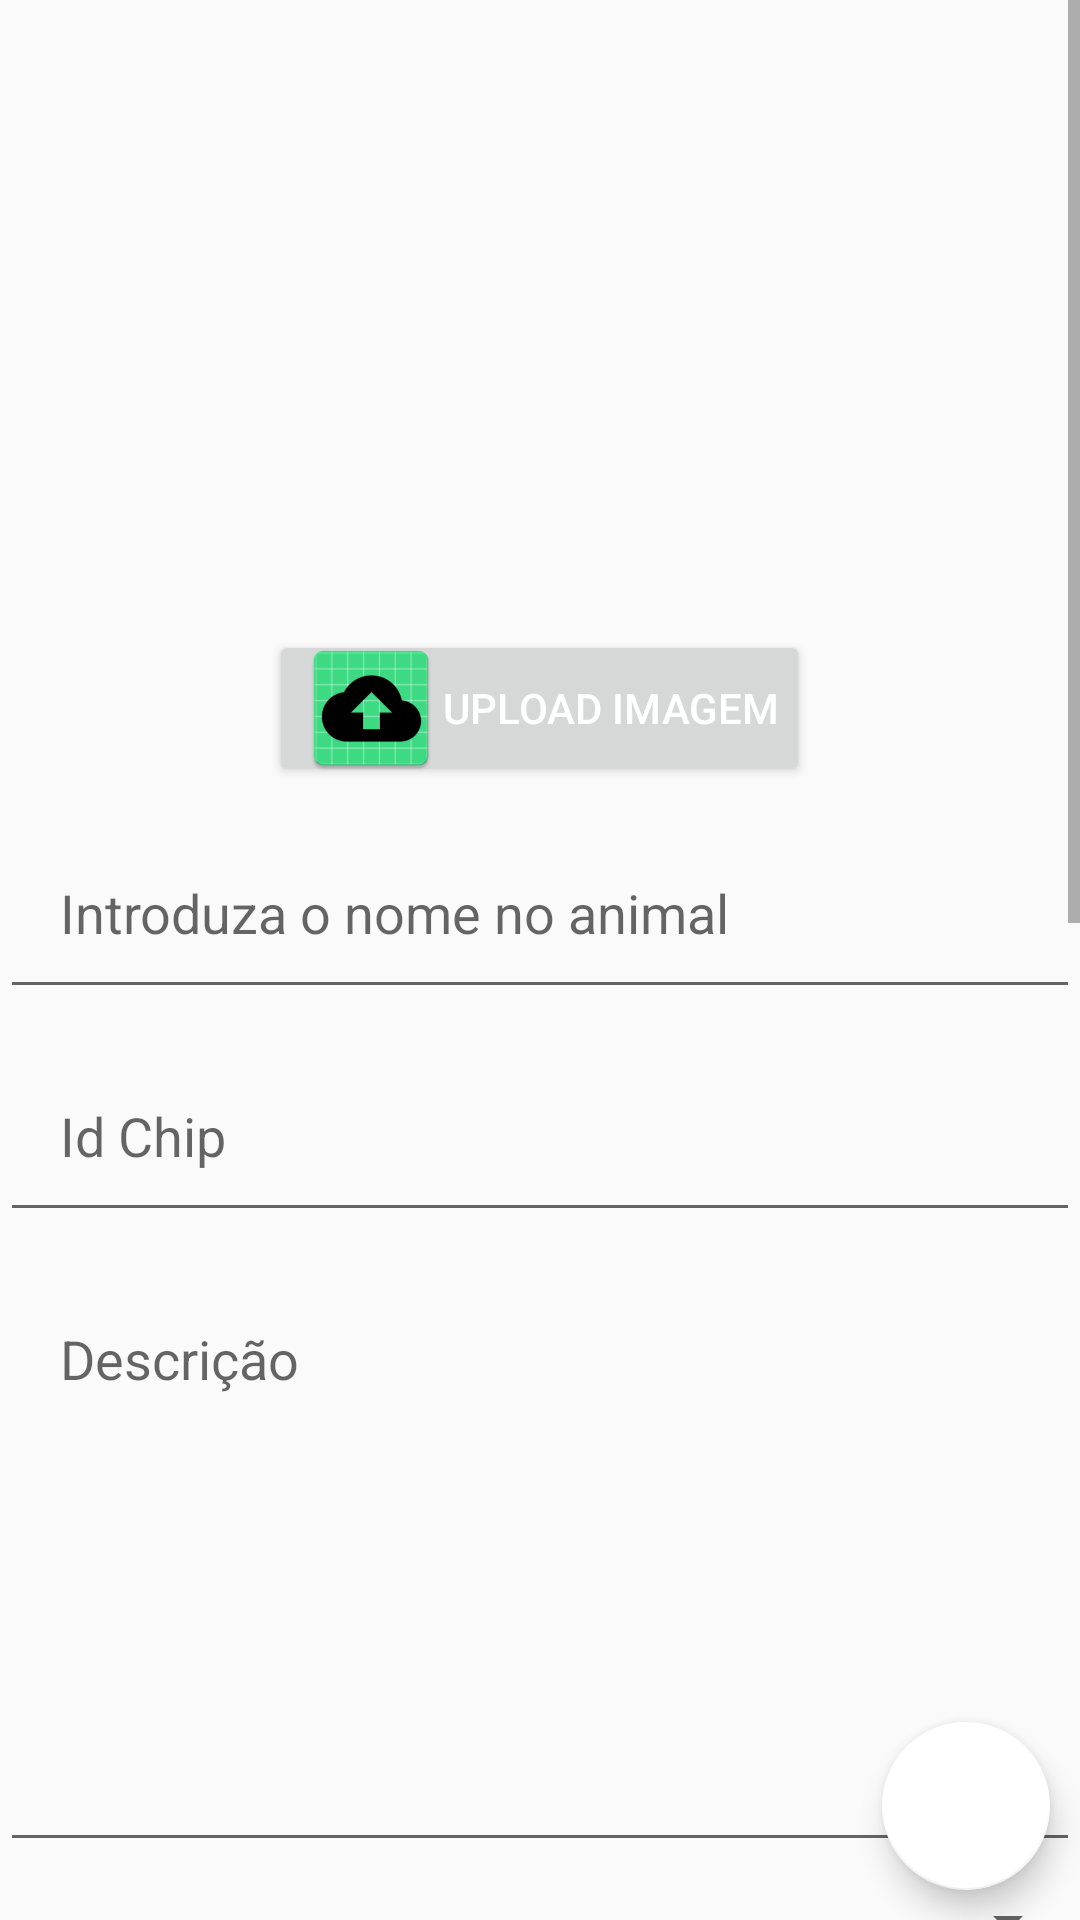

Android layout source for this screen:
<!-- AndroidManifest.xml: application theme AppTheme -->
<!-- res/layout/activity_post_animal.xml -->
<?xml version="1.0" encoding="utf-8"?>
<androidx.coordinatorlayout.widget.CoordinatorLayout
    xmlns:android="http://schemas.android.com/apk/res/android"
    xmlns:app="http://schemas.android.com/apk/res-auto"
    xmlns:tools="http://schemas.android.com/tools"
    android:layout_width="match_parent"
    android:layout_height="match_parent"
    tools:context=".views.PostAnimalActivity"
    android:orientation="vertical">

    <ScrollView
        android:layout_width="match_parent"
        android:layout_height="match_parent">

        <LinearLayout
            android:layout_width="match_parent"
            android:layout_height="wrap_content"
            android:orientation="vertical">

            <ImageView
                android:id="@+id/ivPhoto"
                android:layout_width="match_parent"
                android:layout_height="200dp"
                android:layout_marginTop="10dp"
                android:padding="20dp"
                app:srcCompat="@drawable/ic_take_photo_foreground"
                android:contentDescription="@string/animal_picture" />

            <Button
                android:id="@+id/btnUpload"
                android:layout_width="wrap_content"
                android:layout_height="52dp"
                android:layout_gravity="center"
                android:clickable="false"
                android:drawableStart="@mipmap/ic_action_upload"
                android:padding="10dp"
                android:text="@string/upload_picture"
                android:textColor="@android:color/white" />

            <EditText
                android:layout_width="match_parent"
                android:layout_height="wrap_content"
                android:inputType="textPersonName"
                android:padding="20dp"
                android:layout_marginTop="10dp"
                android:hint="@string/insert_name"
                android:id="@+id/etName"
                android:autofillHints="no"/>

            <EditText
                android:layout_width="match_parent"
                android:layout_height="wrap_content"
                android:inputType="textPersonName"
                android:padding="20dp"
                android:layout_marginTop="10dp"
                android:hint="@string/id_chip"
                android:id="@+id/etChipId"
                android:autofillHints="no"/>


            <EditText
                android:id="@+id/etDescription"
                android:layout_width="match_parent"
                android:layout_height="200dp"
                android:layout_marginTop="10dp"
                android:gravity="top|start"
                android:hint="@string/description"
                android:inputType="textMultiLine"
                android:lines="8"
                android:maxLines="10"
                android:minLines="6"
                android:padding="20dp"
                android:autofillHints="no" />

            <Spinner
                android:layout_marginTop="10dp"
                android:layout_width="match_parent"
                android:layout_height="20dp"
                android:id="@+id/spNature" />

            <Spinner
                android:layout_marginTop="10dp"
                android:layout_width="match_parent"
                android:layout_height="20dp"
                android:id="@+id/spBreed" />

            <Spinner
                android:layout_marginTop="10dp"
                android:layout_width="match_parent"
                android:layout_height="20dp"
                android:id="@+id/spFurLenght" />

            <Spinner
                android:layout_marginTop="10dp"
                android:layout_width="match_parent"
                android:layout_height="20dp"
                android:id="@+id/spFurColor"/>

            <Spinner
                android:layout_marginTop="10dp"
                android:layout_width="match_parent"
                android:layout_height="20dp"
                android:id="@+id/spSize" />

            <Spinner
                android:layout_marginTop="10dp"
                android:layout_width="match_parent"
                android:layout_height="20dp"
                android:id="@+id/spSex" />

            <EditText
                android:layout_width="match_parent"
                android:layout_height="wrap_content"
                android:id="@+id/etMissingFoundDate"
                android:inputType="date"
                android:padding="20dp"
                android:layout_marginTop="10dp"
                android:importantForAutofill="no" />

            <ImageView
                android:id="@+id/ivLocation"
                android:layout_width="match_parent"
                android:layout_height="150dp"
                android:layout_marginTop="10dp"
                app:srcCompat="@drawable/ic_get_location_foreground"
                android:contentDescription="@string/location_simbol_image" />

            <Button
                android:id="@+id/btnLocation"
                android:layout_width="match_parent"
                android:layout_height="wrap_content"
                android:text="@string/set_location" />

            <LinearLayout
                android:layout_width="match_parent"
                android:layout_height="wrap_content"
                android:layout_marginTop="10dp"
                android:orientation="horizontal">

                <TextView
                    android:layout_width="match_parent"
                    android:layout_height="wrap_content"
                    android:layout_weight="50"
                    android:padding="20dp"
                    android:hint="@string/dash"
                    android:id="@+id/tvLat"/>
                <TextView
                    android:layout_width="match_parent"
                    android:layout_height="wrap_content"
                    android:layout_weight="50"
                    android:padding="20dp"
                    android:hint="@string/dash"
                    android:id="@+id/tvLong"/>

            </LinearLayout>

            <LinearLayout
                android:id="@+id/llFoundAnimal"
                android:layout_width="match_parent"
                android:layout_height="wrap_content"
                android:orientation="vertical">

                <EditText
                    android:layout_width="match_parent"
                    android:layout_height="wrap_content"
                    android:inputType="textPersonName"
                    android:padding="20dp"
                    android:layout_marginTop="10dp"
                    android:hint="@string/street"
                    android:id="@+id/etLocationStreet"
                    android:autofillHints="no" />

                <EditText
                    android:layout_width="match_parent"
                    android:layout_height="wrap_content"
                    android:inputType="textPersonName"
                    android:padding="20dp"
                    android:layout_marginTop="10dp"
                    android:hint="@string/insert_city"
                    android:id="@+id/etLocationCity"
                    android:autofillHints="no" />

                <Spinner
                    android:layout_marginTop="10dp"
                    android:layout_width="match_parent"
                    android:layout_height="20dp"
                    android:id="@+id/spLocationDistrict" />


            </LinearLayout>

        </LinearLayout>

    </ScrollView>

    <com.google.android.material.floatingactionbutton.FloatingActionButton
        android:id="@+id/fabSubmit"
        android:layout_width="wrap_content"
        android:layout_height="wrap_content"
        android:layout_gravity="bottom|end"
        android:layout_margin="10dp"
        android:clickable="true"
        android:src="@mipmap/ic_submit_round"
        android:focusable="true"
        android:contentDescription="@string/submit" />

</androidx.coordinatorlayout.widget.CoordinatorLayout>
<!-- resources referenced by this layout -->
<resources>
  <!-- mipmap ic_action_upload: png bitmap (mipmap-hdpi, 2372 bytes) -->
  <string name="animal_picture">Foto do animal</string>
  <string name="dash">-</string>
  <string name="description">Descrição</string>
  <string name="id_chip">Id Chip</string>
  <string name="insert_city">Introduza a cidade</string>
  <string name="insert_name">Introduza o nome no animal</string>
  <string name="location_simbol_image">Simbolo da localização</string>
  <string name="set_location">Marcar localização</string>
  <string name="street">Rua</string>
  <string name="submit">submit</string>
  <string name="upload_picture">Upload Imagem</string>
  <style name="AppTheme" parent="Theme.AppCompat.Light.DarkActionBar">
          
          <item name="colorPrimary">@color/colorPrimary</item>
          <item name="colorPrimaryDark">@color/colorPrimaryDark</item>
          <item name="colorAccent">@color/colorAccent</item>
      </style>
  <color name="colorPrimary">#B0D3A020</color>
  <color name="colorPrimaryDark">#a86432</color>
  <color name="colorAccent">#ffffff</color>
</resources>
